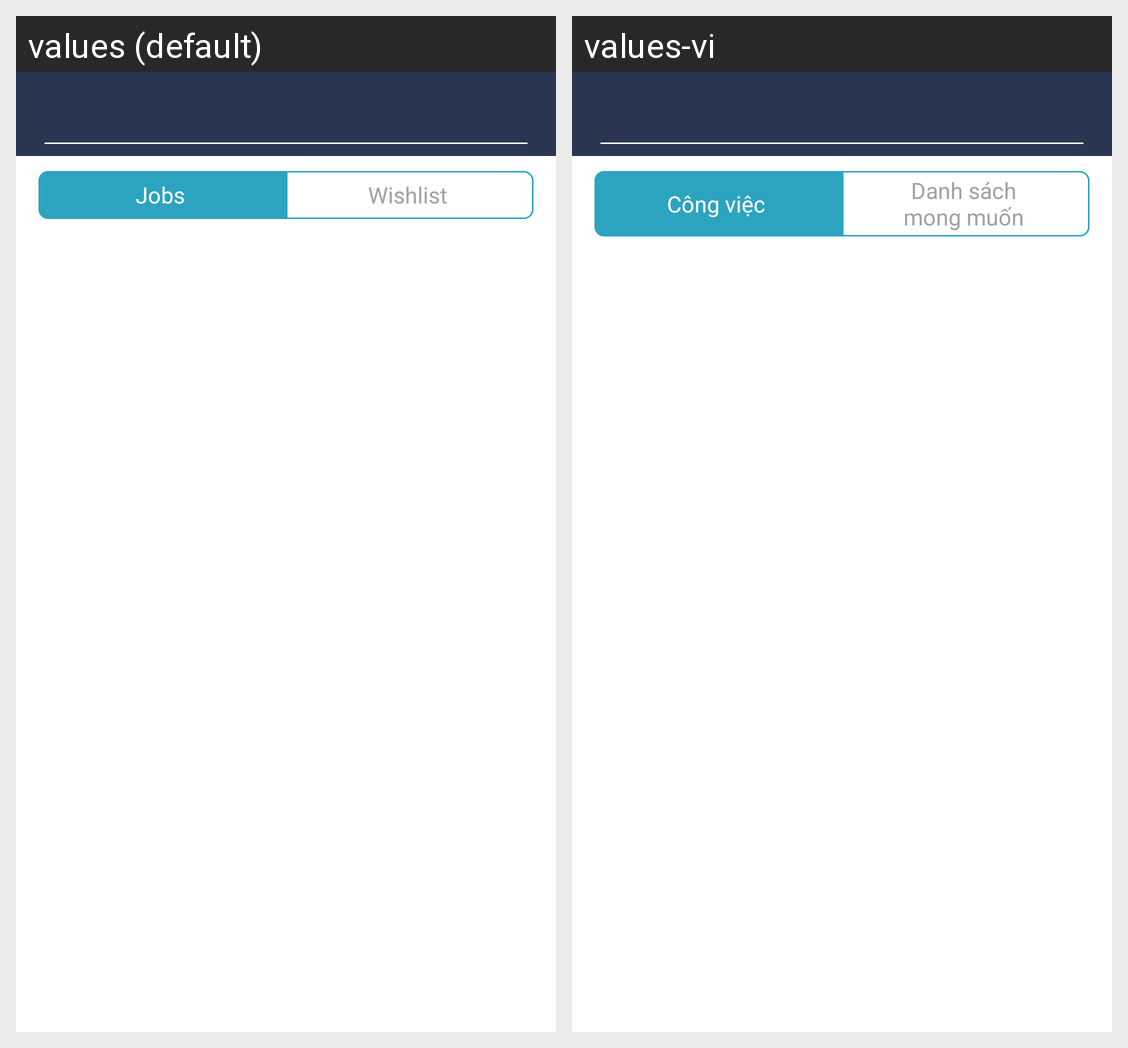

The same Android screen rendered under two of its app's locales, left to right. List the strings drawn on it with the default value and each locale's translation.
Android screen res/layout/fragment_jobs.xml rendered under 2 locales, left to right: values (default), values-vi. Device: Nexus 5 (rendered at 1080×1920; each locale shown at half size, 540×960, under a caption strip naming it); theme AppTheme.Launcher.
Strings drawn on this screen, with the default value and each locale's value (text and hints the layout hard-codes, and strings that could not be matched under every locale, appear in the picture but are not listed):

jobs
  values: Jobs
  values-vi: Công việc

wish_list
  values: Wishlist
  values-vi: Danh sách mong muốn
